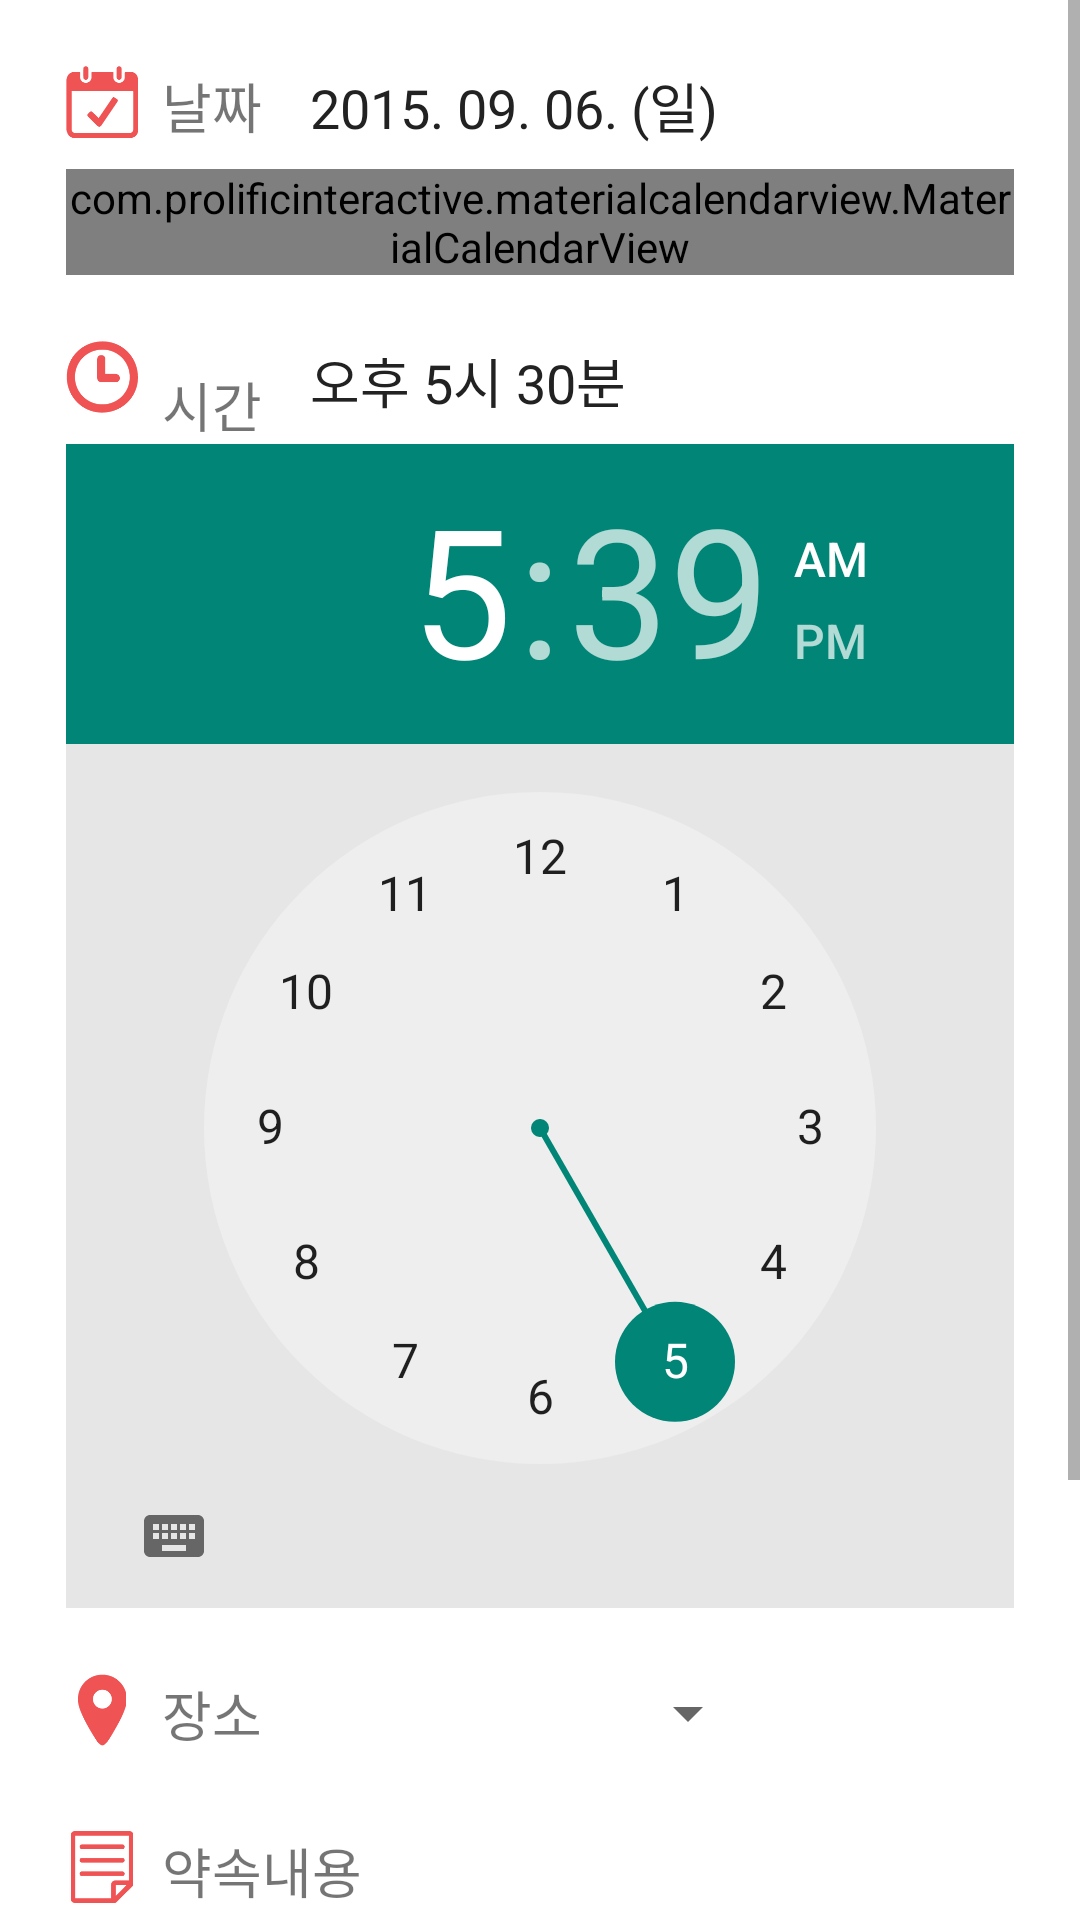

This screen was rendered from an Android layout file. Write that file and the resources it references.
<!-- AndroidManifest.xml: application theme CustomActionBarTheme -->
<!-- res/layout/activity_add_promise.xml -->
<?xml version="1.0" encoding="utf-8"?>
<LinearLayout xmlns:android="http://schemas.android.com/apk/res/android"
    android:layout_width="match_parent"
    android:layout_height="match_parent"
    xmlns:app="http://schemas.android.com/apk/res-auto"
    android:orientation="horizontal"
    android:background="#fff">

    <ScrollView
        android:layout_width="fill_parent"
        android:layout_height="wrap_content">

        <LinearLayout
            android:layout_width="fill_parent"
            android:layout_height="wrap_content"
            android:orientation="vertical"
            android:padding="22dp">

            
            <RelativeLayout
                android:layout_width="fill_parent"
                android:layout_height="wrap_content"
                android:orientation="horizontal">
                <ImageView
                    android:layout_width="24dp"
                    android:layout_height="24dp"
                    android:src="@drawable/sch_date_icon"
                    android:layout_marginEnd="8dp"
                    android:layout_alignParentLeft="true"
                    android:id="@+id/sch_date_icon" />

                <TextView
                    android:layout_width="wrap_content"
                    android:layout_height="wrap_content"
                    android:text="날짜"
                    android:textSize="18sp"
                    android:layout_marginEnd="16dp"
                    android:id="@+id/textView"
                    android:layout_toEndOf="@id/sch_date_icon" />

                <TextView
                    android:layout_width="wrap_content"
                    android:layout_height="wrap_content"
                    android:id="@+id/new_sch_date"
                    android:text="2015. 09. 06. (일)"
                    android:textColor="#222"
                    android:textSize="18sp"
                    android:layout_toEndOf="@id/textView" />

            </RelativeLayout>

            <com.prolificinteractive.materialcalendarview.MaterialCalendarView
                android:id="@+id/calendarView"
                android:layout_width="match_parent"
                android:layout_height="wrap_content"
                app:mcv_showOtherDates="all"
                app:mcv_selectionColor="#fc5151"
                android:background="#e6e6e6"
                android:layout_marginTop="8dp"/>

            
            <RelativeLayout
                android:layout_width="fill_parent"
                android:layout_height="wrap_content"
                android:layout_marginTop="22dp">

                <ImageView
                    android:layout_width="24dp"
                    android:layout_height="24dp"
                    android:src="@drawable/sch_time_icon"
                    android:layout_marginEnd="8dp"
                    android:id="@+id/sch_time_icon"
                    android:layout_alignParentLeft="true"/>

                <TextView
                    android:layout_width="wrap_content"
                    android:layout_height="wrap_content"
                    android:text="시간"
                    android:textSize="18sp"
                    android:layout_marginEnd="16dp"
                    android:layout_marginTop="8dp"
                    android:id="@+id/time_txt"
                    android:layout_toEndOf="@id/sch_time_icon" />

                <TextView
                    android:layout_width="wrap_content"
                    android:layout_height="wrap_content"
                    android:id="@+id/new_sch_time"
                    android:text="오후 5시 30분"
                    android:textColor="#222"
                    android:textSize="18sp"
                    android:layout_toEndOf="@id/time_txt" />

            </RelativeLayout>

            <TimePicker
                android:layout_width="wrap_content"
                android:layout_height="wrap_content"
                android:id="@+id/timePicker"
                android:background="#e6e6e6"
                android:layout_gravity="center_horizontal" />

            
            <RelativeLayout
                android:layout_width="fill_parent"
                android:layout_height="wrap_content"
                android:layout_marginTop="22dp">

                <ImageView
                    android:layout_width="24dp"
                    android:layout_height="24dp"
                    android:src="@drawable/sch_location_icon"
                    android:layout_marginEnd="8dp"
                    android:id="@+id/sch_location_icon"
                    android:layout_alignParentLeft="true"/>

                <TextView
                    android:layout_width="wrap_content"
                    android:layout_height="wrap_content"
                    android:text="장소"
                    android:textSize="18sp"
                    android:layout_marginEnd="16dp"
                    android:id="@+id/location_txt"
                    android:layout_toEndOf="@+id/sch_location_icon" />

                <Spinner
                    android:layout_width="150dp"
                    android:layout_height="wrap_content"
                    android:id="@+id/spinner_location"
                    android:layout_centerVertical="true"
                    android:layout_toEndOf="@+id/location_txt" />
            </RelativeLayout>

            
            <RelativeLayout
                android:layout_width="fill_parent"
                android:layout_height="wrap_content"
                android:layout_marginTop="26dp">

                <ImageView
                    android:layout_width="24dp"
                    android:layout_height="24dp"
                    android:src="@drawable/sch_contents_icon"
                    android:layout_marginEnd="8dp"
                    android:id="@+id/sch_contents_icon"
                    android:layout_alignParentLeft="true"/>

                <TextView
                    android:layout_width="wrap_content"
                    android:layout_height="wrap_content"
                    android:text="약속내용"
                    android:textSize="18sp"
                    android:layout_marginEnd="16dp"
                    android:id="@+id/sch_contents_txt"
                    android:layout_toEndOf="@+id/sch_contents_icon" />

                <EditText
                    android:id="@+id/sch_contents_new"
                    android:layout_width="300dp"
                    android:layout_height="wrap_content"
                    android:inputType="text|textMultiLine"
                    android:layout_marginStart="5dp"
                    android:maxLength="50"
                    android:layout_marginTop="25dp"
                    android:hint="상세 내용을 입력해 주세요."/>
            </RelativeLayout>

            
            <RelativeLayout
                android:layout_width="fill_parent"
                android:layout_height="wrap_content"
                android:layout_marginTop="22dp">

                <ImageView
                    android:layout_width="24dp"
                    android:layout_height="24dp"
                    android:src="@drawable/sch_alarm_icon"
                    android:layout_marginEnd="8dp"
                    android:id="@+id/sch_alarm_icon"
                    android:layout_alignParentLeft="true"
                    android:layout_marginBottom="8dp"/>

                <TextView
                    android:layout_width="wrap_content"
                    android:layout_height="wrap_content"
                    android:text="알림설정"
                    android:textSize="18sp"
                    android:layout_marginEnd="16dp"
                    android:id="@+id/sch_alarm_txt"
                    android:layout_toEndOf="@+id/sch_alarm_icon" />

                <ImageButton
                    android:layout_width="20dp"
                    android:layout_height="20dp"
                    android:scaleType="fitCenter"
                    android:id="@+id/set_alarm_true"
                    android:background="@null"
                    android:src="@drawable/promise_checked"
                    android:layout_marginStart="20dp"
                    android:layout_below="@+id/sch_alarm_icon"/>

                <ImageButton
                    android:layout_width="20dp"
                    android:layout_height="20dp"
                    android:scaleType="fitCenter"
                    android:background="@null"
                    android:id="@+id/set_alarm_false"
                    android:src="@drawable/promise_unchecked"
                    android:visibility="visible"
                    android:layout_marginStart="20dp"
                    android:layout_below="@+id/sch_alarm_icon"/>

                <TextView
                    android:layout_width="wrap_content"
                    android:layout_height="wrap_content"
                    android:text="설정하기"
                    android:layout_marginStart="8dp"
                    android:layout_marginTop="2dp"
                    android:textSize="16sp"
                    android:layout_toEndOf="@+id/set_alarm_true"
                    android:layout_below="@+id/sch_alarm_icon"/>

            </RelativeLayout>

            
            <LinearLayout
                android:layout_width="match_parent"
                android:layout_height="match_parent"
                android:gravity="bottom|center_horizontal"
                android:layout_marginTop="20dp">

                <Button
                    android:id="@+id/cancelPromise"
                    android:layout_width="80dp"
                    android:layout_height="30dp"
                    android:background="@drawable/button_pink"
                    android:text="취   소"
                    android:textColor="#fff" />

                <Button
                    android:id="@+id/addPromise"
                    android:layout_width="80dp"
                    android:layout_height="30dp"
                    android:layout_marginStart="60dp"
                    android:background="@drawable/button_pink"
                    android:text="확   인"
                    android:textColor="#fff" />

            </LinearLayout>
        </LinearLayout>
    </ScrollView>




</LinearLayout>
<!-- resources referenced by this layout -->
<resources>
  <!-- drawable promise_checked: png bitmap (drawable, 3497 bytes) -->
  <!-- drawable promise_unchecked: png bitmap (drawable, 3025 bytes) -->
  <!-- drawable sch_alarm_icon: png bitmap (drawable, 1461 bytes) -->
  <!-- drawable sch_contents_icon: png bitmap (drawable, 1110 bytes) -->
  <!-- drawable sch_date_icon: png bitmap (drawable, 1956 bytes) -->
  <!-- drawable sch_location_icon: png bitmap (drawable, 1962 bytes) -->
  <!-- drawable sch_time_icon: png bitmap (drawable, 2923 bytes) -->
  <style name="CustomActionBarTheme" parent="Theme.AppCompat.Light">
          <item name="actionBarStyle">@style/MyActionBar</item>
          <item name="actionMenuTextColor">@color/actionbar_text_s</item>
      </style>
  <style name="MyActionBar" parent="@style/Widget.AppCompat.ActionBar">
          <item name="titleTextStyle">@style/TitleTextStyle</item>
          <item name="background">@drawable/actionbar_background2</item>
          <item name="height">30dp</item>
          <item name="actionBarSize">30dp</item>
          <item name="android:actionBarSize">30dp</item>
      </style>
  <color name="actionbar_text_s">#4C4C4C</color>
  <style name="TitleTextStyle" parent="@style/TextAppearance.AppCompat.Widget.ActionBar.Title">
          <item name="android:textColor">@color/actionbar_text_s</item>
          <item name="android:textSize">15sp</item>
          <item name="android:textStyle">bold</item>
          <item name="android:layout_centerInParent">true</item>
      </style>
  <!-- drawable actionbar_background2 (drawable) -->
  <?xml version="1.0" encoding="utf-8"?>
  <shape xmlns:android="http://schemas.android.com/apk/res/android">
  	<solid android:color="#ffecd0" />
  </shape>
</resources>
